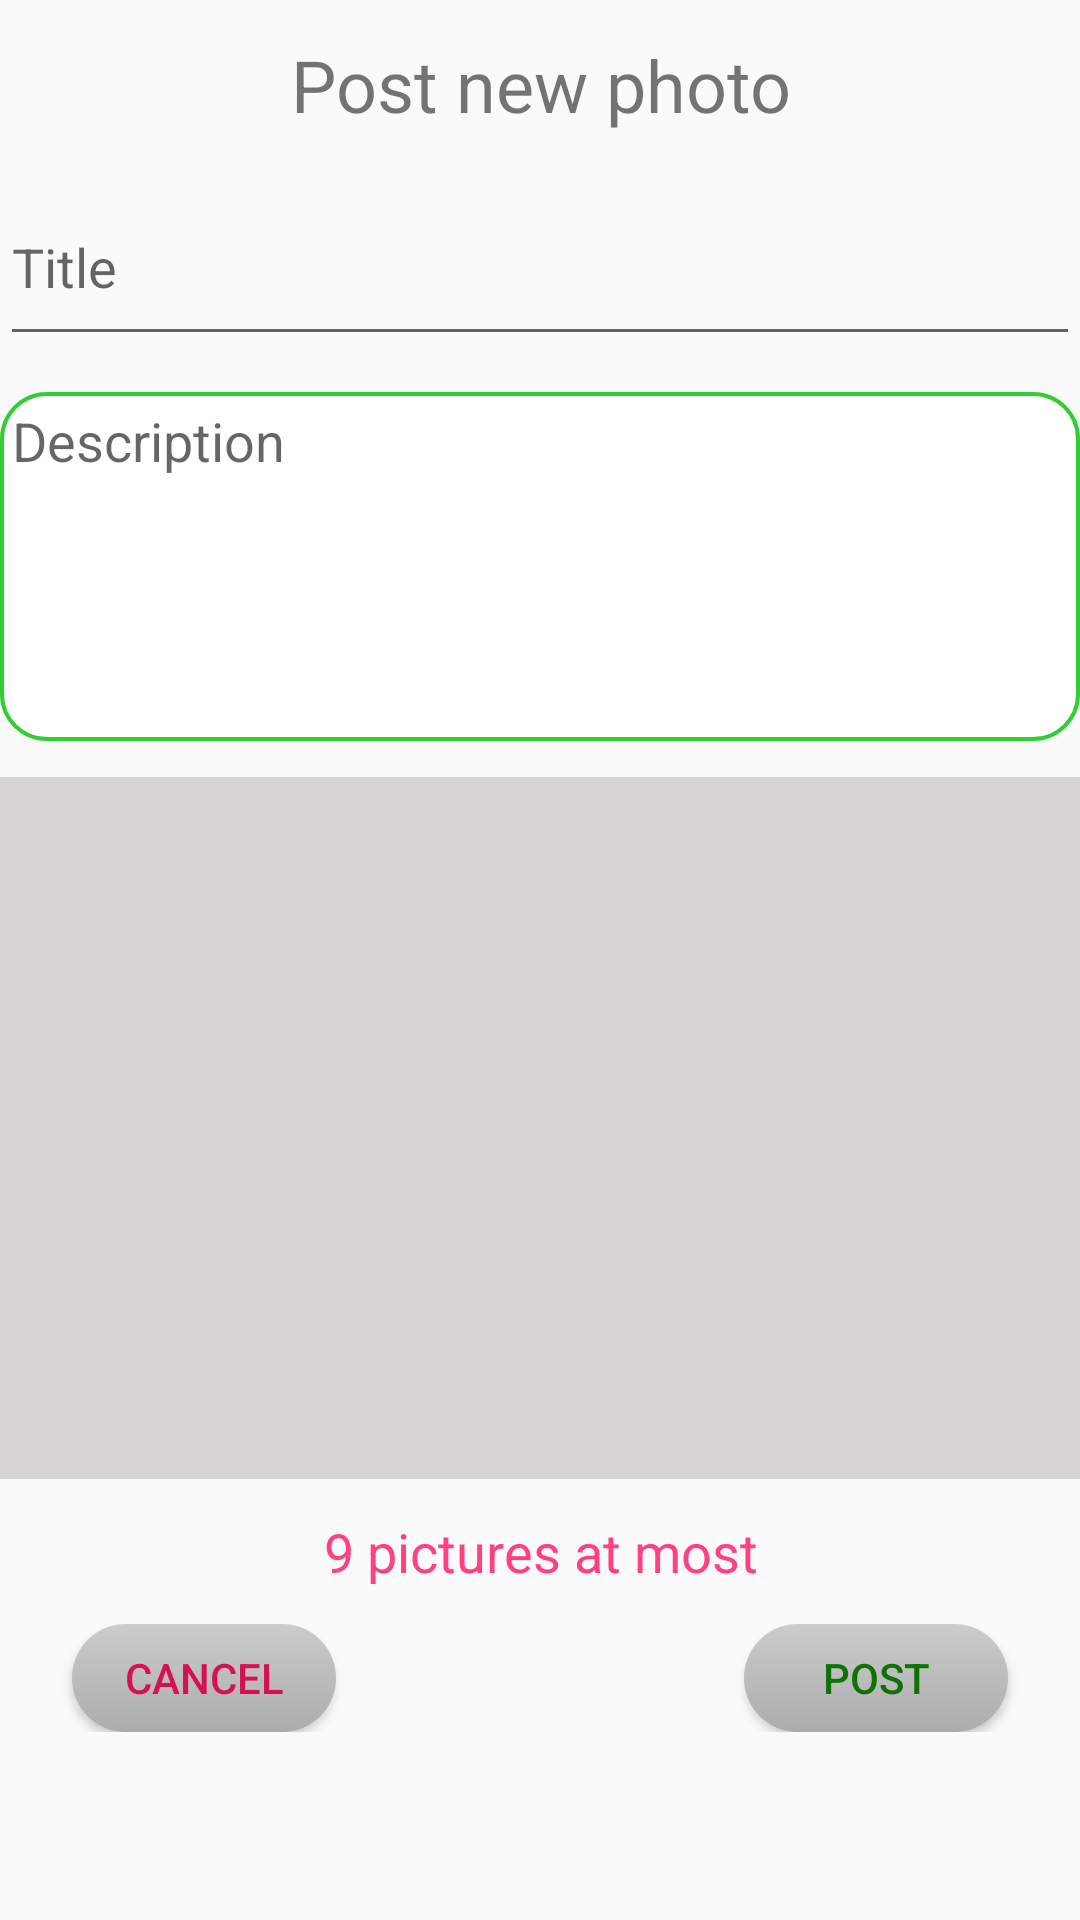

Layout XML and referenced resources for this Android screen:
<!-- AndroidManifest.xml: application theme AppTheme -->
<!-- res/layout/fragment_upload_photo.xml -->
<?xml version="1.0" encoding="utf-8"?>
<LinearLayout xmlns:android="http://schemas.android.com/apk/res/android"
              android:orientation="vertical"
              android:layout_width="match_parent"
              android:layout_height="match_parent"
    android:layout_marginStart="10dp"
    android:layout_marginEnd="10dp">

    <TextView
        android:layout_width="match_parent"
        android:layout_height="wrap_content"
        android:text="@string/post_new_photo"
        android:textSize="24sp"
        android:layout_gravity="center_horizontal"
        android:gravity="center_horizontal"
        android:layout_marginTop="12dp"/>

    <EditText
        android:id="@+id/edit_new_photo_title"
        android:layout_width="match_parent"
        android:layout_height="wrap_content"
        android:lines="2"
        android:maxLines="2"
        android:layout_marginTop="12dp"
        android:hint="@string/title_new_photo_hint"/>

    <EditText
        android:id="@+id/edit_new_photo_description"
        android:layout_width="match_parent"
        android:layout_height="wrap_content"
        android:background="@drawable/upload_photo_edit_text_shape"
        android:lines="5"
        android:maxLines="5"
        android:layout_marginTop="12dp"
        android:gravity="top|start"
        android:padding="4dp"
        android:hint="@string/description_new_photo_hint"/>

    <GridView
        android:id="@+id/add_photo_gridView"
        android:layout_width="match_parent"
        android:layout_height="234dp"
        android:layout_marginTop="12dp"
        android:numColumns="4"
        android:horizontalSpacing="5dp"
        android:verticalSpacing="5dp"
        android:stretchMode="columnWidth"
        android:columnWidth="90dp"
        android:gravity="center"
        android:background="@color/colorGrayLight"/>

    <TextView
        android:layout_width="match_parent"
        android:layout_height="wrap_content"
        android:layout_marginTop="12dp"
        android:text="@string/add_photo_hint"
        android:textColor="@color/colorAccent"
        android:textSize="18sp"
        android:gravity="center"/>

    <RelativeLayout
        android:layout_width="match_parent"
        android:layout_height="wrap_content"
        android:layout_marginTop="12dp"
        android:layout_marginBottom="12dp">

        <Button
            android:id="@+id/cancel_post_new_photo_button"
            android:layout_alignParentStart="true"
            style="@style/button_rectangle_oval"
            android:layout_marginStart="24dp"
            android:text="@string/cancel_text"
            android:textColor="@color/colorRedLight"/>

        <Button
            android:id="@+id/post_new_photo_button"
            android:layout_alignParentEnd="true"
            style="@style/button_rectangle_oval"
            android:text="@string/post_text"
            android:textColor="@color/colorGreenDark"
            android:layout_marginEnd="24dp"/>

    </RelativeLayout>

</LinearLayout>
<!-- resources referenced by this layout -->
<resources>
  <color name="colorAccent">#FF4081</color>
  <color name="colorGrayLight">#d7d4d4</color>
  <color name="colorGreenDark">#0e7304</color>
  <color name="colorRedLight">#d90f54</color>
  <!-- drawable upload_photo_edit_text_shape (drawable) -->
  <?xml version="1.0" encoding="utf-8"?>
  <shape xmlns:android="http://schemas.android.com/apk/res/android"
      android:shape="rectangle">
  
      <solid android:color="#ffffff"/>
  
      <corners android:radius="15dp"
               android:topLeftRadius="15dp"
               android:topRightRadius="15dp"
               android:bottomLeftRadius="15dp"
               android:bottomRightRadius="15dp"/>
  
      <stroke android:color="#32cd32"
              android:width="4px"/>
  
  </shape>
  <string name="add_photo_hint">9 pictures at most</string>
  <string name="cancel_text">Cancel</string>
  <string name="description_new_photo_hint">Description</string>
  <string name="post_new_photo">Post new photo</string>
  <string name="post_text">Post</string>
  <string name="title_new_photo_hint">Title</string>
  <style name="button_rectangle_oval">
          <item name="android:layout_width">wrap_content</item>
          <item name="android:layout_height">36dp</item>
          <item name="android:background">@drawable/button_oval_shape</item>
      </style>
  <style name="AppTheme" parent="Theme.AppCompat.Light.NoActionBar">
          
          <item name="colorPrimary">@color/colorPrimary</item>
          <item name="colorPrimaryDark">@color/colorPrimaryDark</item>
          <item name="colorAccent">@color/colorAccent</item>
      </style>
  <!-- drawable button_oval_shape (drawable) -->
  <?xml version="1.0" encoding="utf-8"?>
  <shape xmlns:android="http://schemas.android.com/apk/res/android"
      android:shape="rectangle">
  
      <corners android:radius="180dp"/>
      <solid android:color="@color/colorAccent"/>
      <gradient android:angle="90"
                android:endColor="#cccccc"
                android:startColor="#acacac"/>
  
  </shape>
  <color name="colorPrimary">#3F51B5</color>
  <color name="colorPrimaryDark">#303F9F</color>
</resources>
